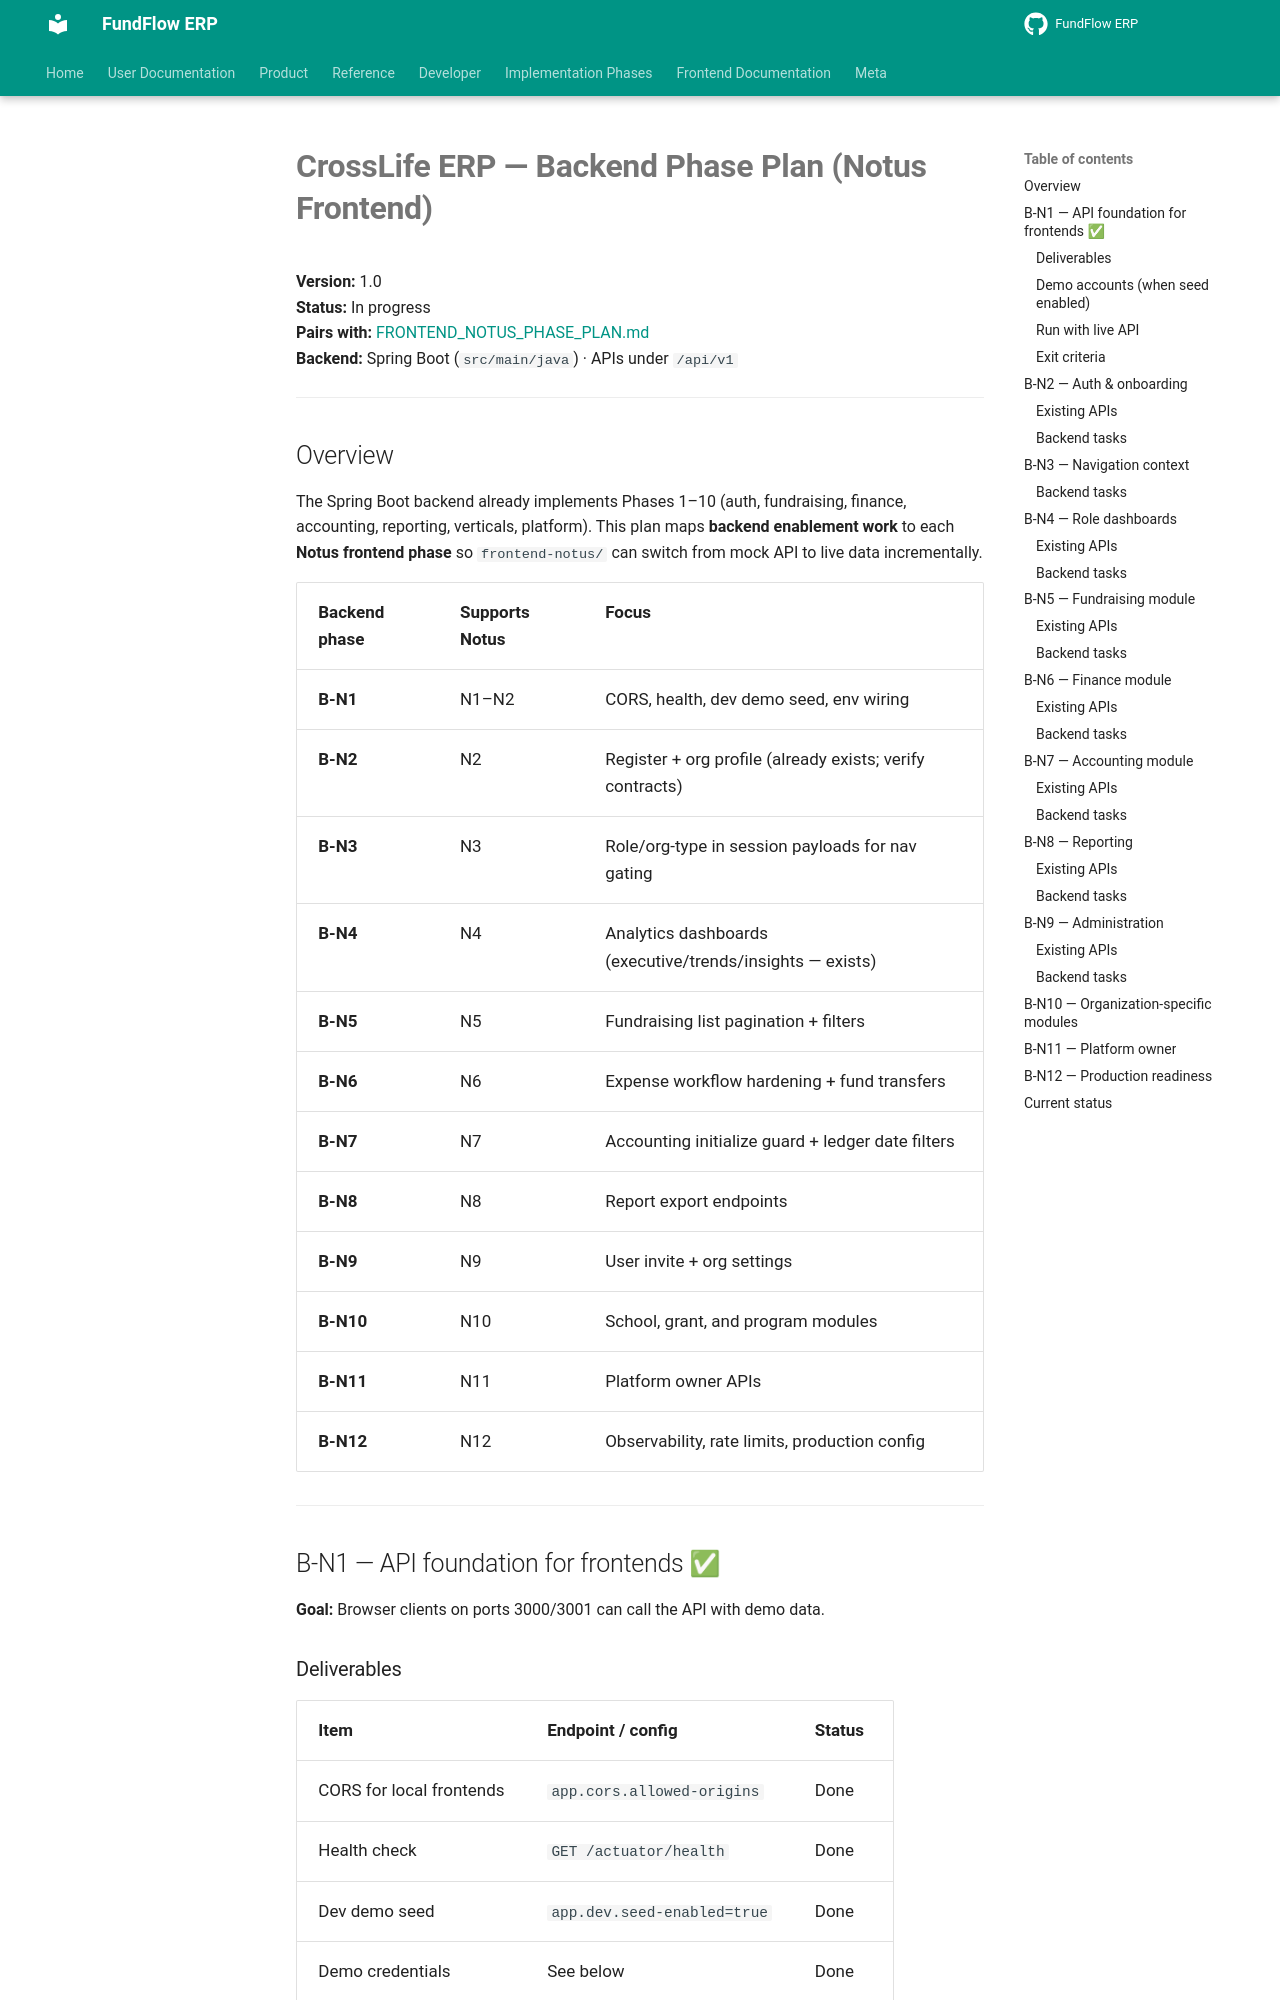

repository: Amanijr/FundFlow · page: BACKEND_NOTUS_PHASE_PLAN/index.html · generator: mkdocs

# CrossLife ERP — Backend Phase Plan (Notus Frontend)

**Version:** 1.0  
**Status:** In progress  
**Pairs with:** [FRONTEND_NOTUS_PHASE_PLAN.md](./FRONTEND_NOTUS_PHASE_PLAN.md)  
**Backend:** Spring Boot (`src/main/java`) · APIs under `/api/v1`

---

## Overview

The Spring Boot backend already implements Phases 1–10 (auth, fundraising, finance, accounting, reporting, verticals, platform). This plan maps **backend enablement work** to each **Notus frontend phase** so `frontend-notus/` can switch from mock API to live data incrementally.

| Backend phase | Supports Notus | Focus |
|---------------|----------------|-------|
| **B-N1** | N1–N2 | CORS, health, dev demo seed, env wiring |
| **B-N2** | N2 | Register + org profile (already exists; verify contracts) |
| **B-N3** | N3 | Role/org-type in session payloads for nav gating |
| **B-N4** | N4 | Analytics dashboards (executive/trends/insights — exists) |
| **B-N5** | N5 | Fundraising list pagination + filters |
| **B-N6** | N6 | Expense workflow hardening + fund transfers |
| **B-N7** | N7 | Accounting initialize guard + ledger date filters |
| **B-N8** | N8 | Report export endpoints |
| **B-N9** | N9 | User invite + org settings |
| **B-N10** | N10 | School, grant, and program modules |
| **B-N11** | N11 | Platform owner APIs |
| **B-N12** | N12 | Observability, rate limits, production config |

---

## B-N1 — API foundation for frontends ✅

**Goal:** Browser clients on ports 3000/3001 can call the API with demo data.
